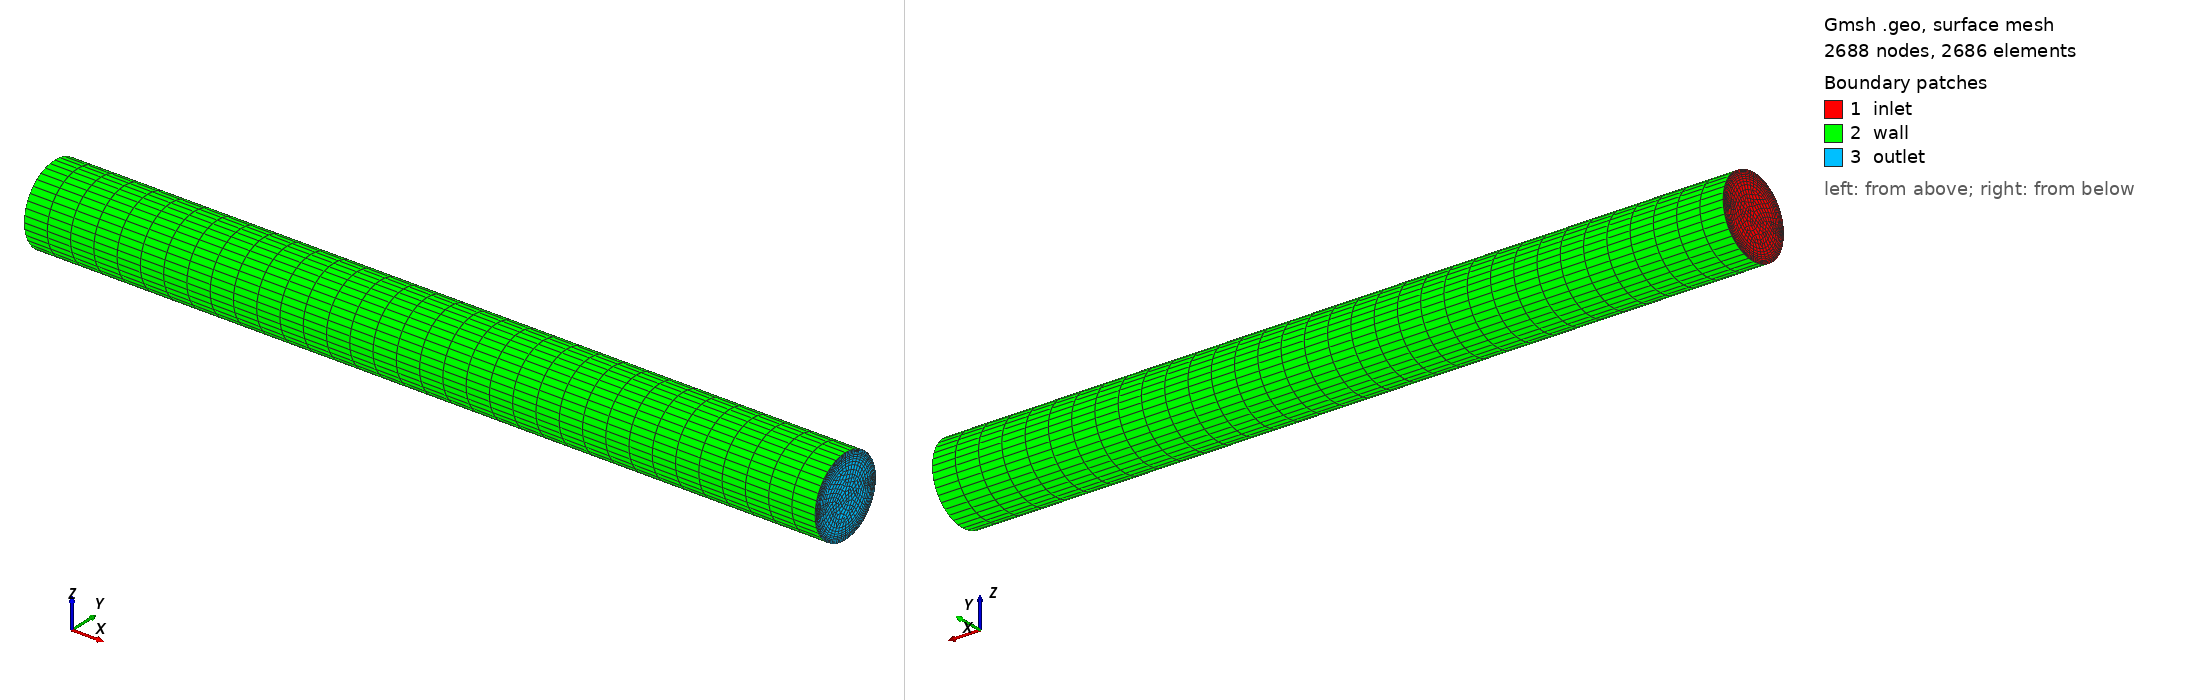

Gmsh geometry script, surface-meshed: 2688 nodes, 2686 surface elements. Boundary patches (legend numbers): 1 inlet, 2 wall, 3 outlet. Left view from above one corner, right view from below the opposite corner. Legend entries are the model's physical surfaces. The drawing asked Gmsh for element sizes between 1% and 20% of the model's largest extent; the script's own settings can give other sizes.

=== pipe_v2.geo (drawn) ===
SetFactory("OpenCASCADE");

// Pipe dimensions
//intermediare 

D = 0.1;
L = 1;

// Create circle
Circle(1) = {0, 0, 0, D/2, 0, 2*Pi};

// Rotate circle
Rotate { {0, 1, 0}, {0, 0, 0}, Pi/2 }{ Curve{1}; }

Curve Loop(1) = {1};

Plane Surface(1) = {1};

// Mesh settings

Mesh.CharacteristicLengthMax = 0.008;
Mesh.RecombineAll = 1;

Field[1] = BoundaryLayer;

Field[1].CurvesList = {1}; // Curves that make up wall
Field[1].Size = 0.0008; // First layer thickness
Field[1].Ratio = 1.2; // Geometric growth ratio
Field[1].Thickness = 0.02; // Total thickness of prism layer region
Field[1].Quads = 1;

BoundaryLayer Field = 1;


// Preview two-dimensional mesh

Mesh 2;

// Extrude mesh

lx = 0.03; // Cell length in x direction
N = L/lx + 1; // Number of cells in x direction

Extrude {L, 0, 0}
{
   Surface{1};
   Layers{N};
   Recombine;
}

// Preview three-dimensional mesh

Mesh 3;

// Set boundaries

Physical Surface("inlet") = {1};
Physical Surface("wall") = {2};
Physical Surface("outlet") = {3};

// Identify the fluid domain

Physical Volume("fluid") = {1};
